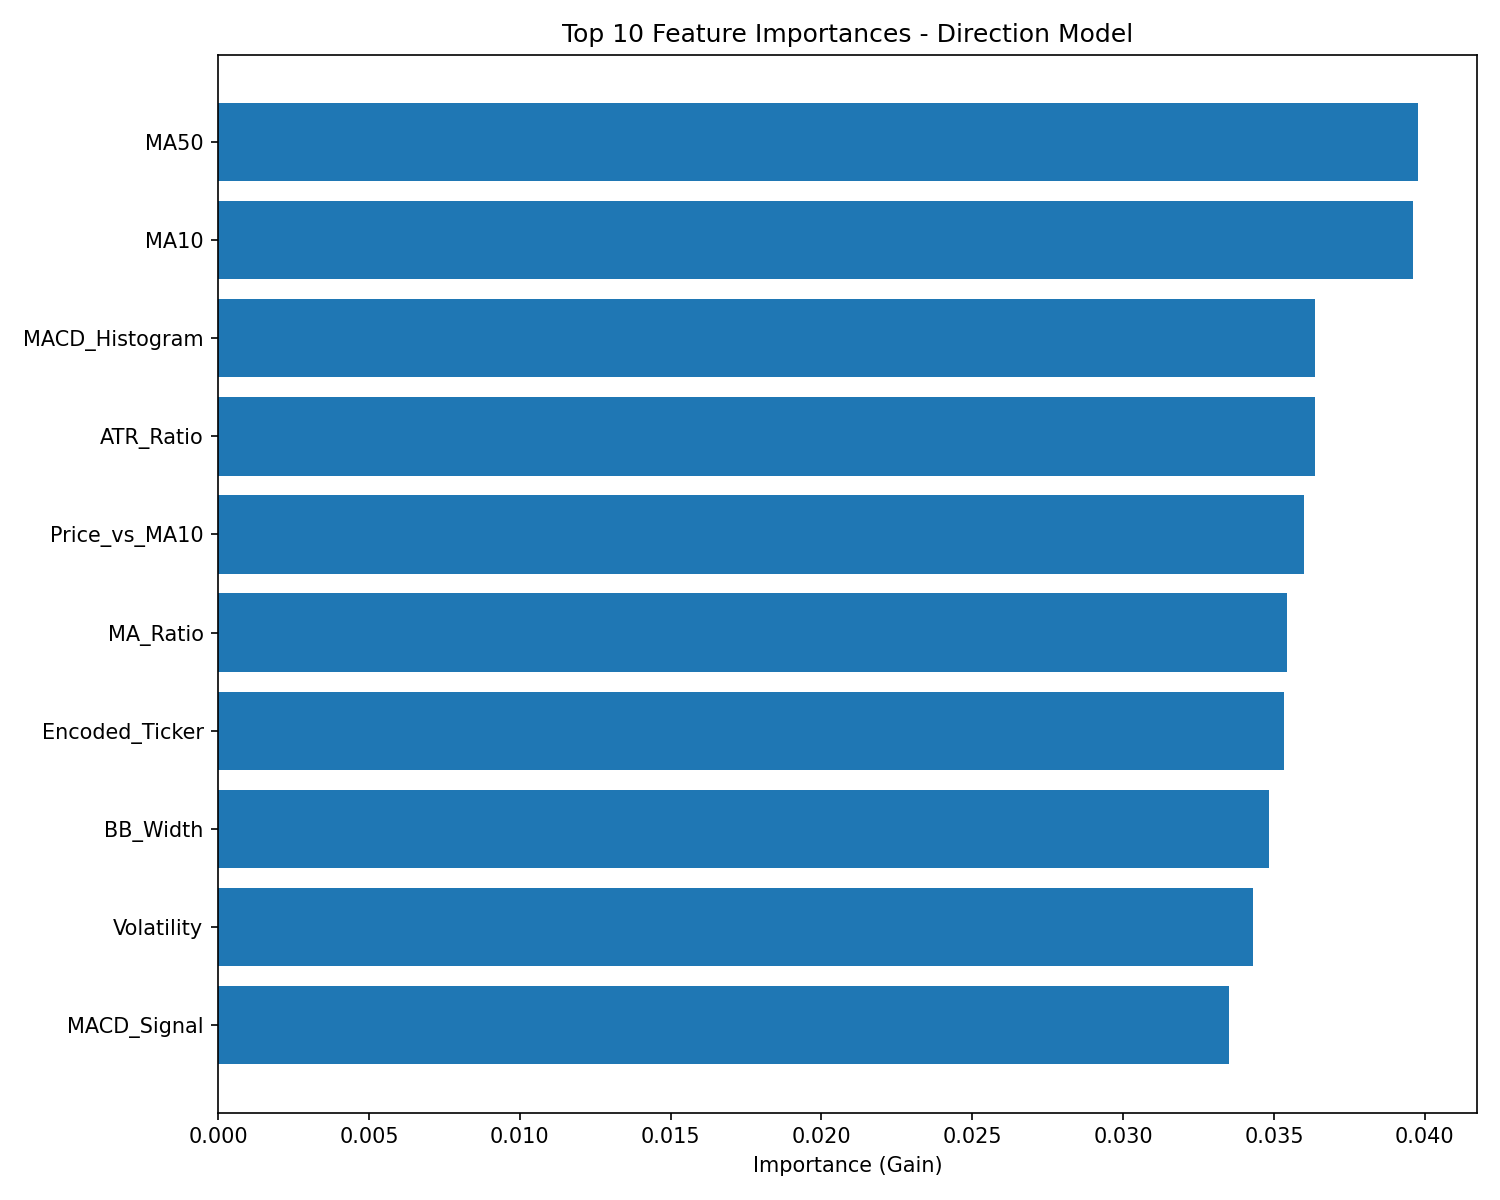

Data behind this chart, as committed beside it:
feature, gain, weight, cover
MA50, 0.03976, 230.0, 919.4
MA10, 0.03959, 217.0, 542.1
MACD_Histogram, 0.03637, 222.0, 656.7
ATR_Ratio, 0.03636, 210.0, 557.1
Price_vs_MA10, 0.03599, 112.0, 132.1
MA_Ratio, 0.03544, 207.0, 437.8
Encoded_Ticker, 0.03534, 139.0, 316.4
BB_Width, 0.03483, 304.0, 764.6
Volatility, 0.03431, 220.0, 883.1
MACD_Signal, 0.0335, 180.0, 923.7
Volatility_Regime, 0.03342, 3.0, 246.4
Volatility_20d, 0.03238, 269.0, 502.8
High_Volatility, 0.03233, 24.0, 130.2
OBV, 0.03222, 424.0, 728.9
Trend_5d, 0.03176, 129.0, 506.7
MACD, 0.03154, 216.0, 691.5
Price_vs_MA50, 0.03118, 83.0, 477.6
Trend_20d, 0.03088, 97.0, 244.9
Return, 0.03033, 126.0, 504.5
Volatility_10d, 0.03016, 210.0, 477.9
RSI, 0.03007, 142.0, 865.5
Price_Range_5d, 0.02887, 175.0, 899.7
Stoch_D, 0.02856, 142.0, 756
Momentum, 0.02768, 155.0, 529.8
Volatility_Ratio, 0.02745, 307.0, 433.4
Volume_Price_Trend, 0.02735, 61.0, 111.6
Stoch_K, 0.02716, 142.0, 550
Volume_Ratio, 0.02683, 145.0, 385.2
High_Low_Range, 0.02576, 129.0, 278
BB_Position, 0.02564, 122.0, 740.4
Trend_10d, 0.0253, 109.0, 194.9
Low_Volatility, 0.02164, 12.0, 61.67
Williams_R, 0.0, 0.0, 0.0
